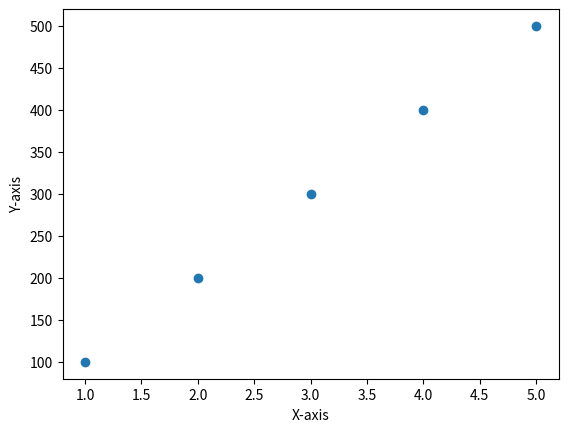

Source code (Python):
import matplotlib.pyplot as g

a=[1,2,3,4,5]
b=[100,200,300,400,500]
g.scatter(a,b)
g.xlabel('X-axis')
g.ylabel('Y-axis')
g.show()

